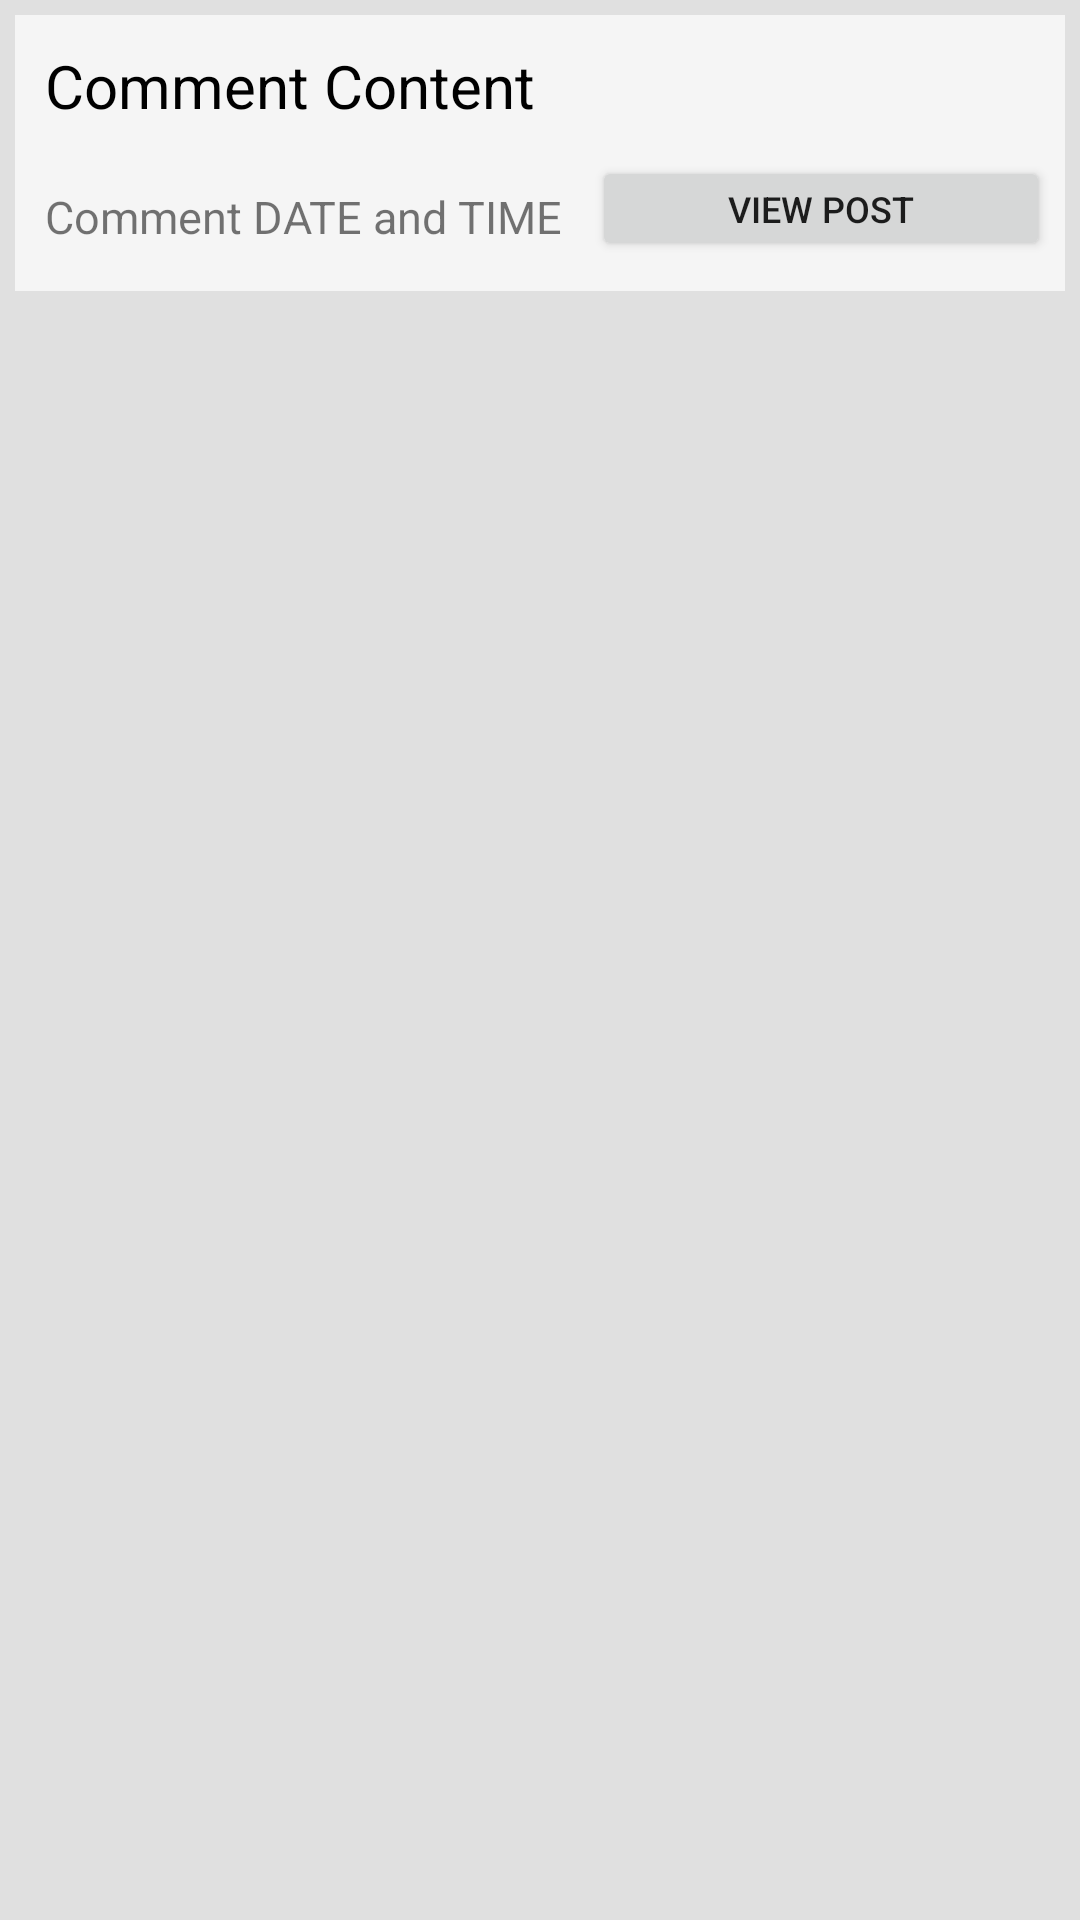

This screen was rendered from an Android layout file. Write that file and the resources it references.
<!-- AndroidManifest.xml: application theme AppTheme -->
<!-- res/layout/activity_comments_page_list_custom_row.xml -->
<?xml version="1.0" encoding="utf-8"?>
<android.support.v7.widget.CardView xmlns:android="http://schemas.android.com/apk/res/android"
    xmlns:app="http://schemas.android.com/apk/res-auto"
    android:id="@+id/list_view_card_view"
    android:layout_width="match_parent"
    android:layout_height="wrap_content"
    android:layout_alignParentStart="true"
    android:layout_alignParentTop="true"
    android:padding="5dp"
    app:cardBackgroundColor="#E0E0E0"
    app:cardCornerRadius="0dp"
    app:cardElevation="0dp">

    <RelativeLayout
        android:layout_width="match_parent"
        android:layout_height="wrap_content"
        android:layout_margin="5dp"
        android:background="@drawable/shadow"
        android:elevation="0dp">

        <TextView
            android:id="@+id/txt_comments_page_content"
            android:layout_width="match_parent"
            android:layout_height="wrap_content"
            android:layout_margin="10dp"
            android:text="Comment Content"
            android:textColor="#000"
            android:textSize="20sp" />

        <TextView
            android:id="@+id/txt_comments_page_date"
            android:layout_width="wrap_content"
            android:layout_height="wrap_content"
            android:layout_margin="10dp"
            android:layout_below="@id/txt_comments_page_content"
            android:text="Comment DATE and TIME"
            android:textSize="15sp" />

        <Button
            android:id="@+id/btn_gotoarticle"
            android:layout_width="15dp"
            android:layout_height="35dp"
            android:layout_below="@id/txt_comments_page_content"
            android:layout_marginBottom="10dp"
            android:layout_marginEnd="5dp"
            android:layout_toEndOf="@id/txt_comments_page_date"
            android:layout_alignParentEnd="true"
            android:text="View Post"
            android:textSize="12sp"
            android:padding="0dp"/>

    </RelativeLayout>

</android.support.v7.widget.CardView>
<!-- resources referenced by this layout -->
<resources>
  <!-- drawable shadow (drawable) -->
  <?xml version="1.0" encoding="utf-8"?>
  <shape xmlns:android="http://schemas.android.com/apk/res/android"
      android:shape="rectangle">
      <solid android:color="#F5F5F5"/>
      <corners android:radius="0dp"/>
  
  </shape>
  
  
  <style name="AppTheme" parent="Theme.AppCompat.Light.DarkActionBar">
          
          <item name="colorPrimary">@color/primary</item>
          <item name="colorPrimaryDark">@color/primary_dark</item>
          <item name="colorAccent">@color/accent</item>
      </style>
  <color name="primary">#3F51B5</color>
  <color name="primary_dark">#303F9F</color>
  <color name="accent">#9C27B0</color>
</resources>
